Dataset: Database (GitHub, Mehedi-Bin-Hafiz/Guava-Leaf-Disease-Detection-by-Image-classification). Classes: leaf spot, ring spot, sound.

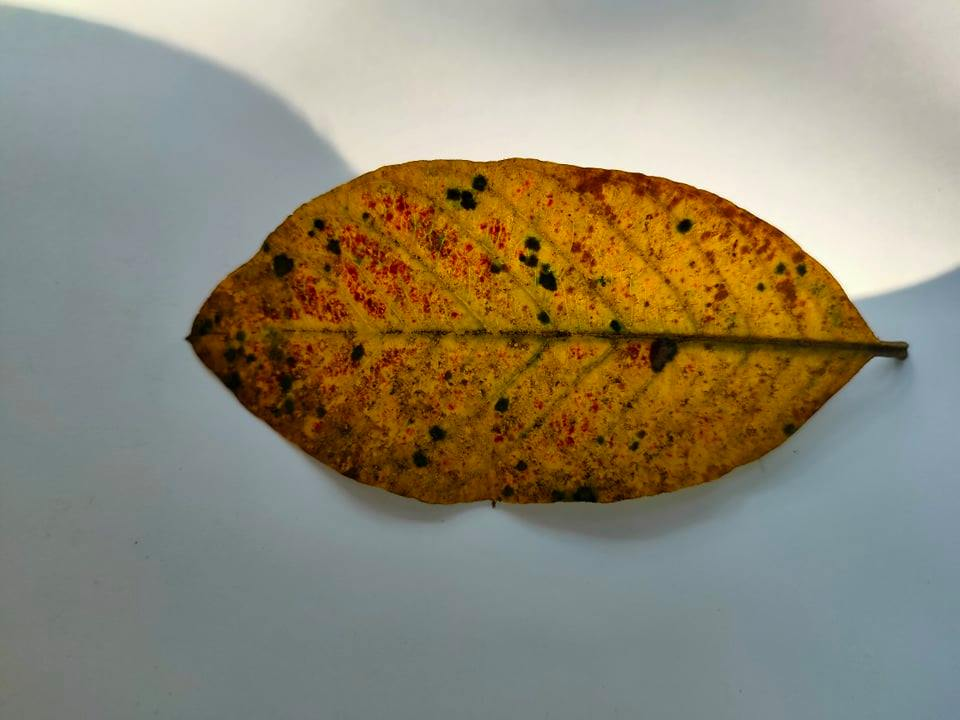
Label: leaf spot

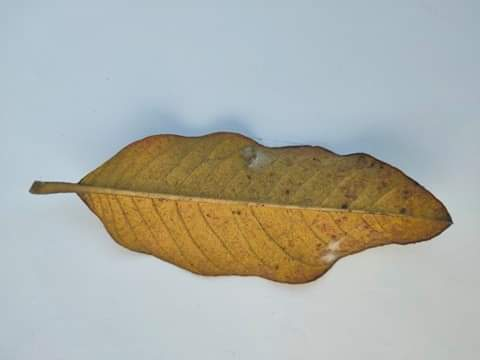
Label: ring spot

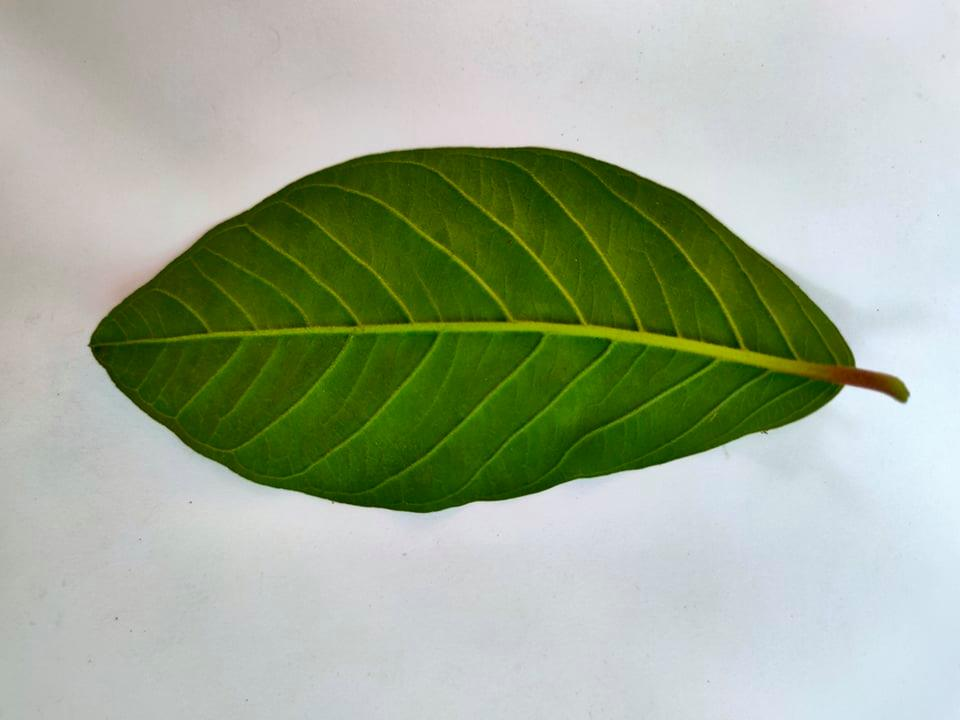
Label: sound

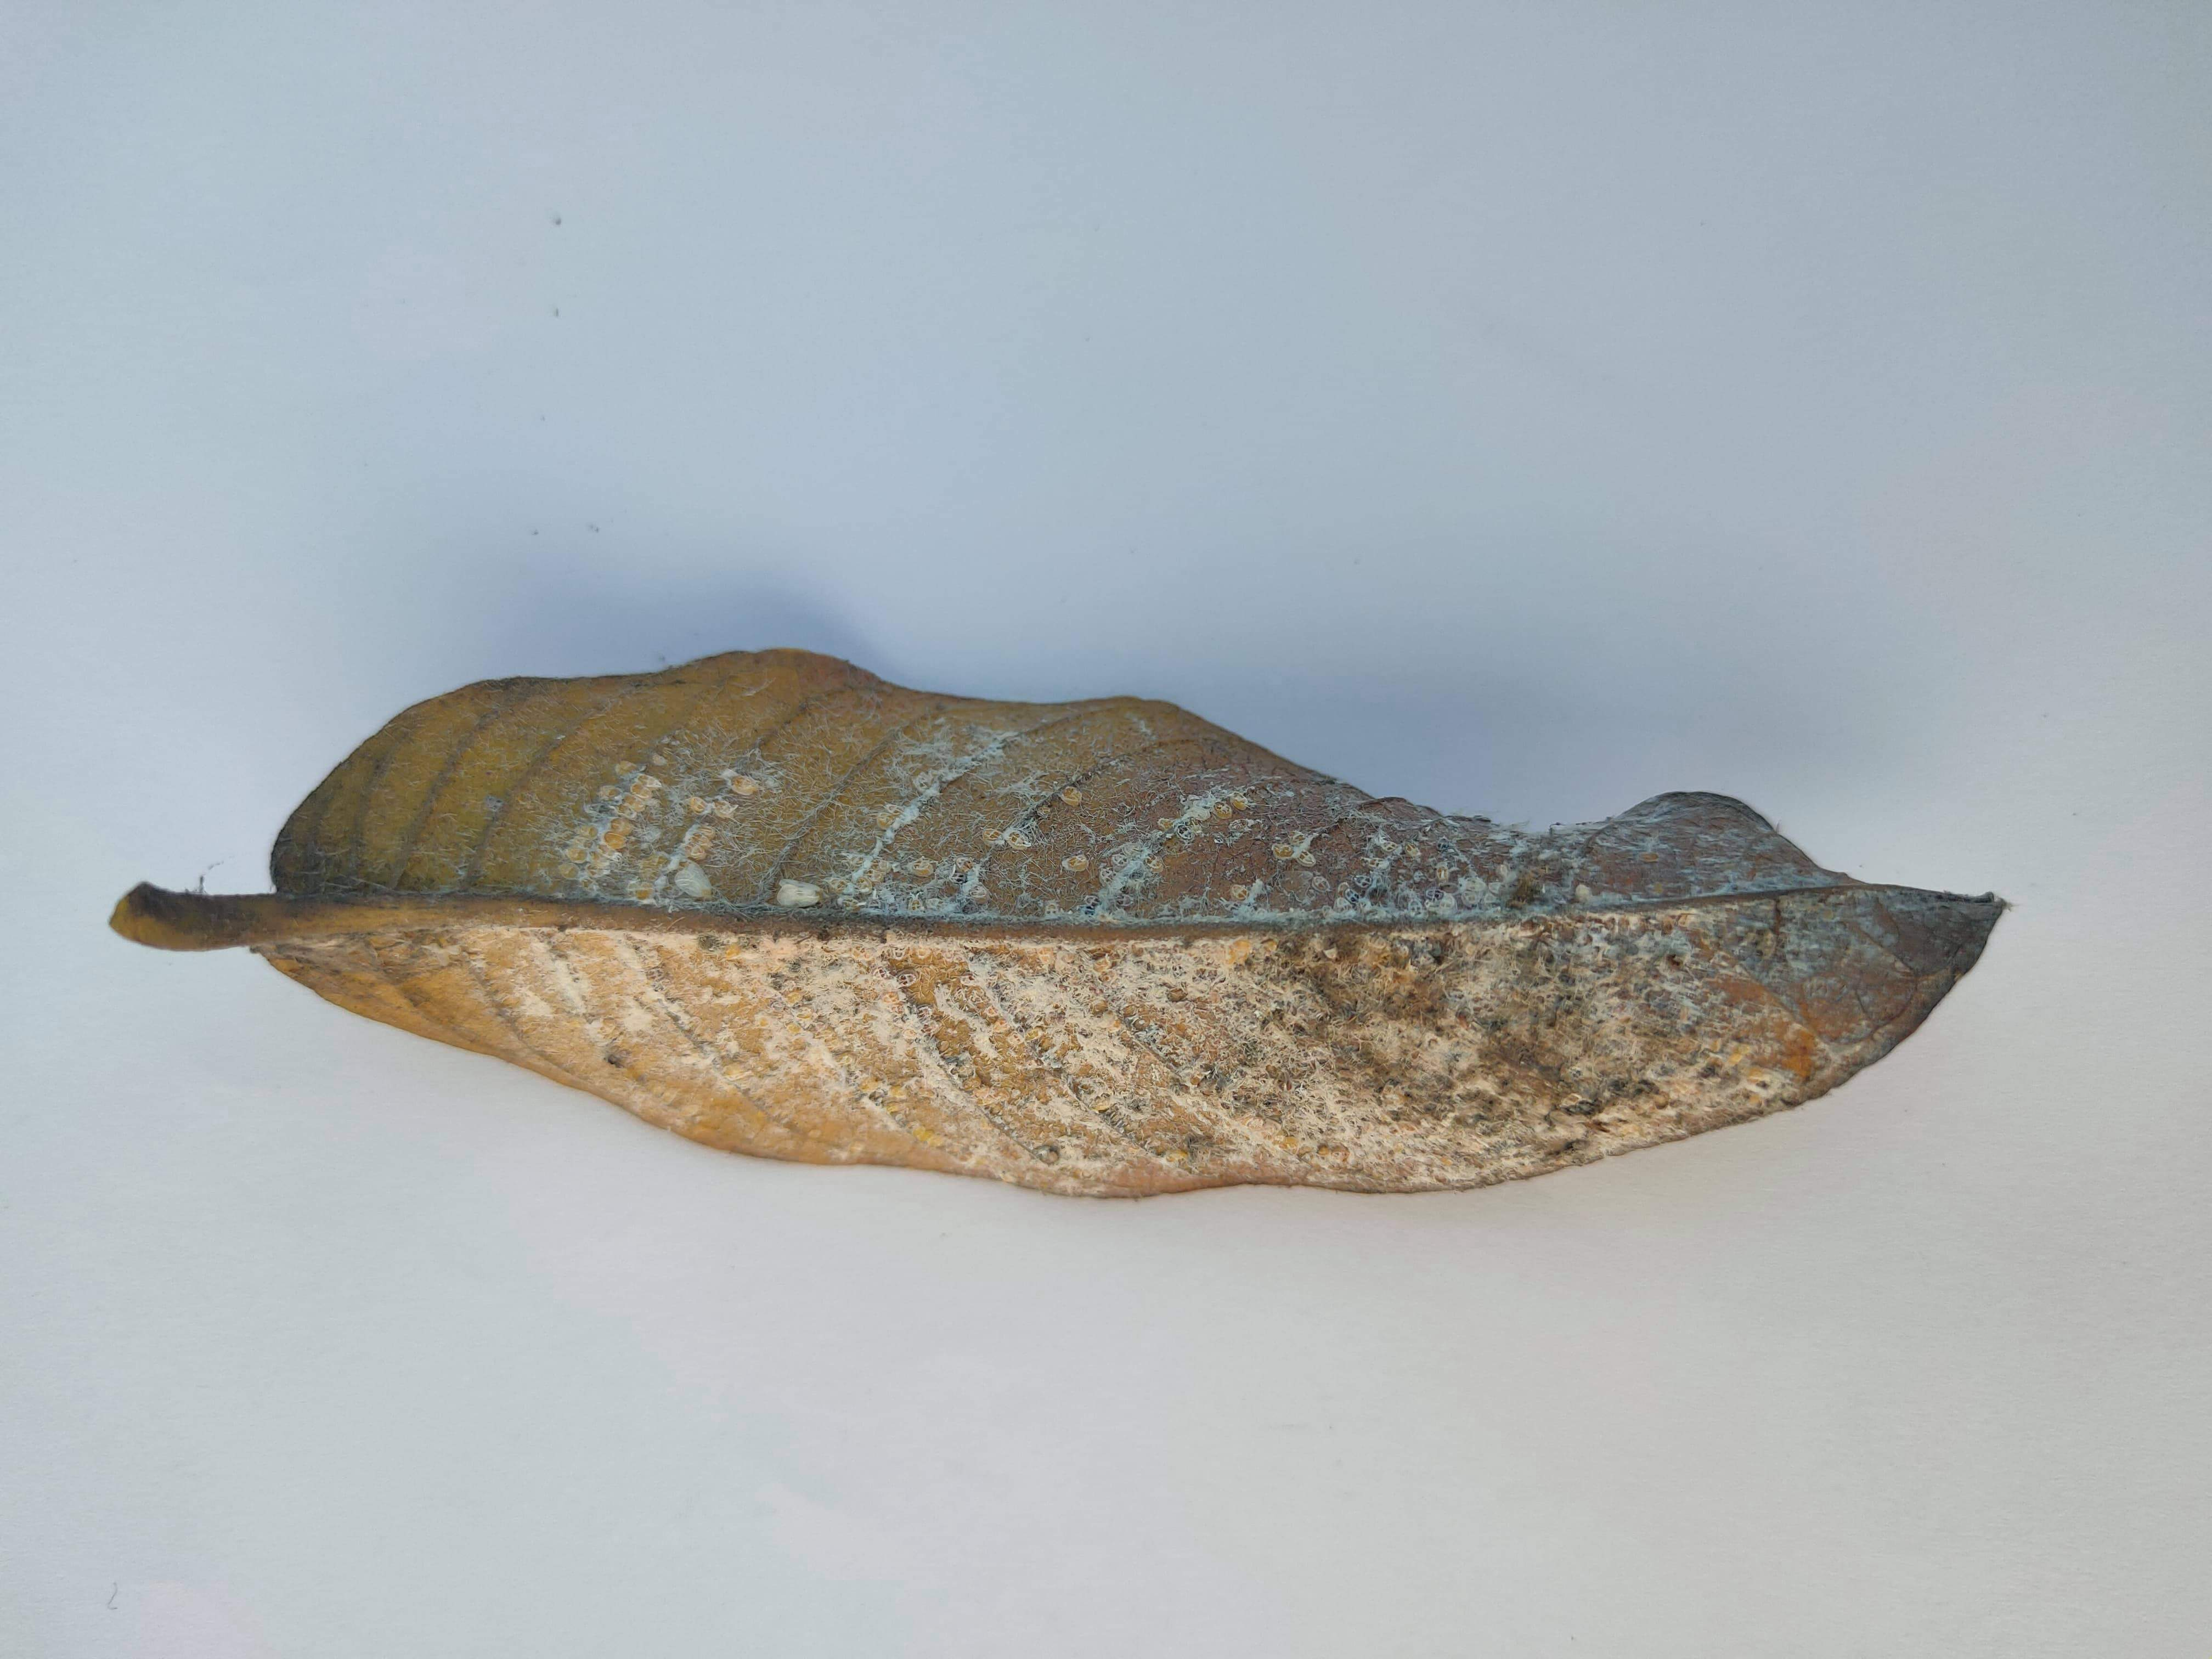
Label: leaf spot

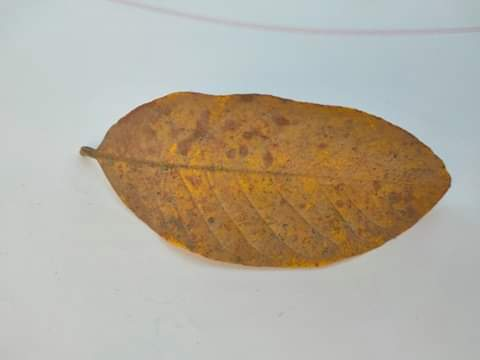
Label: ring spot

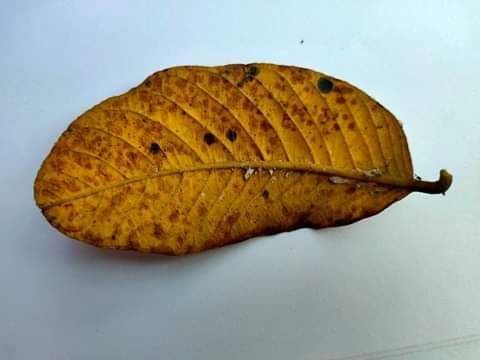
Label: leaf spot
